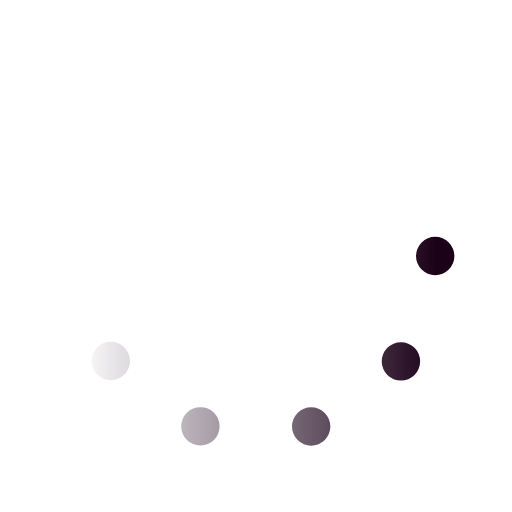
t = 0.00 s
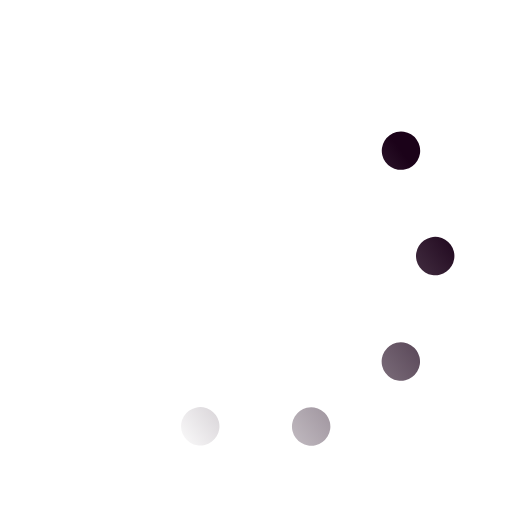
t = 0.33 s
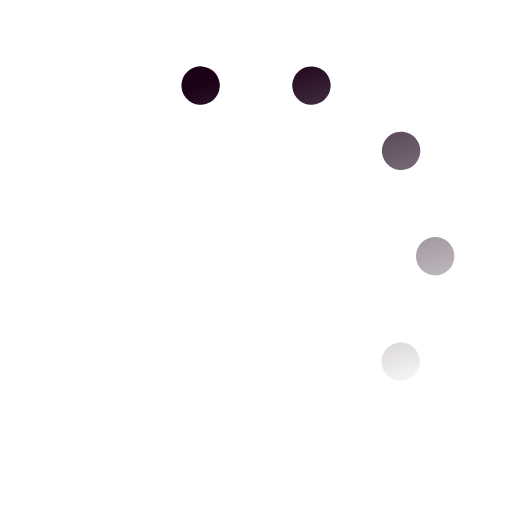
t = 0.67 s
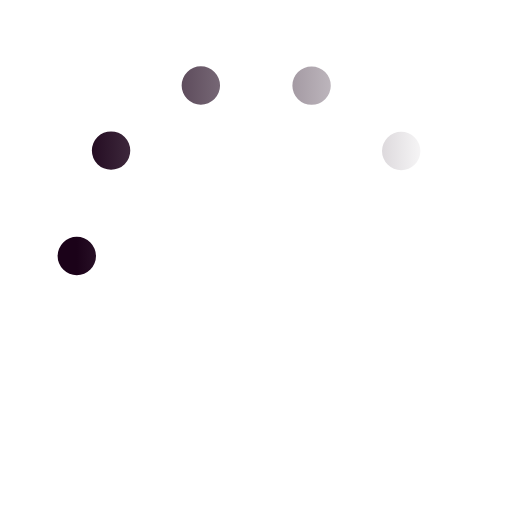
t = 1.00 s
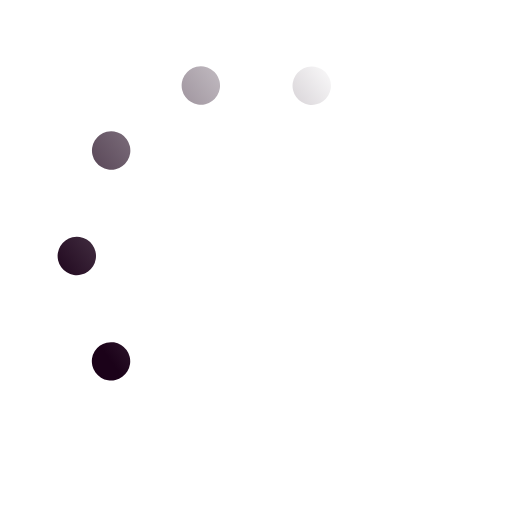
t = 1.33 s
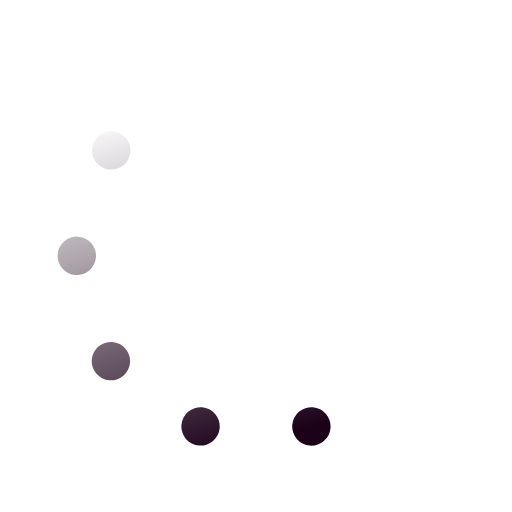
t = 1.67 s

The animated SVG that drew these frames (rendered in a browser with its animation timeline set to each time). Animation: 1 SMIL element (animateTransform=1); one cycle of 2.00 s, repeats indefinitely.

<svg xmlns='http://www.w3.org/2000/svg' viewBox='0 0 200 200'><linearGradient id='a11'><stop offset='0' stop-color='#1B0219' stop-opacity='0'></stop><stop offset='1' stop-color='#1B0219'></stop></linearGradient><circle fill='none' stroke='url(#a11)' stroke-width='15' stroke-linecap='round' stroke-dasharray='0 44 0 44 0 44 0 44 0 360' cx='100' cy='100' r='70' transform-origin='center'><animateTransform type='rotate' attributeName='transform' calcMode='discrete' dur='2' values='360;324;288;252;216;180;144;108;72;36' repeatCount='indefinite'></animateTransform></circle></svg>
